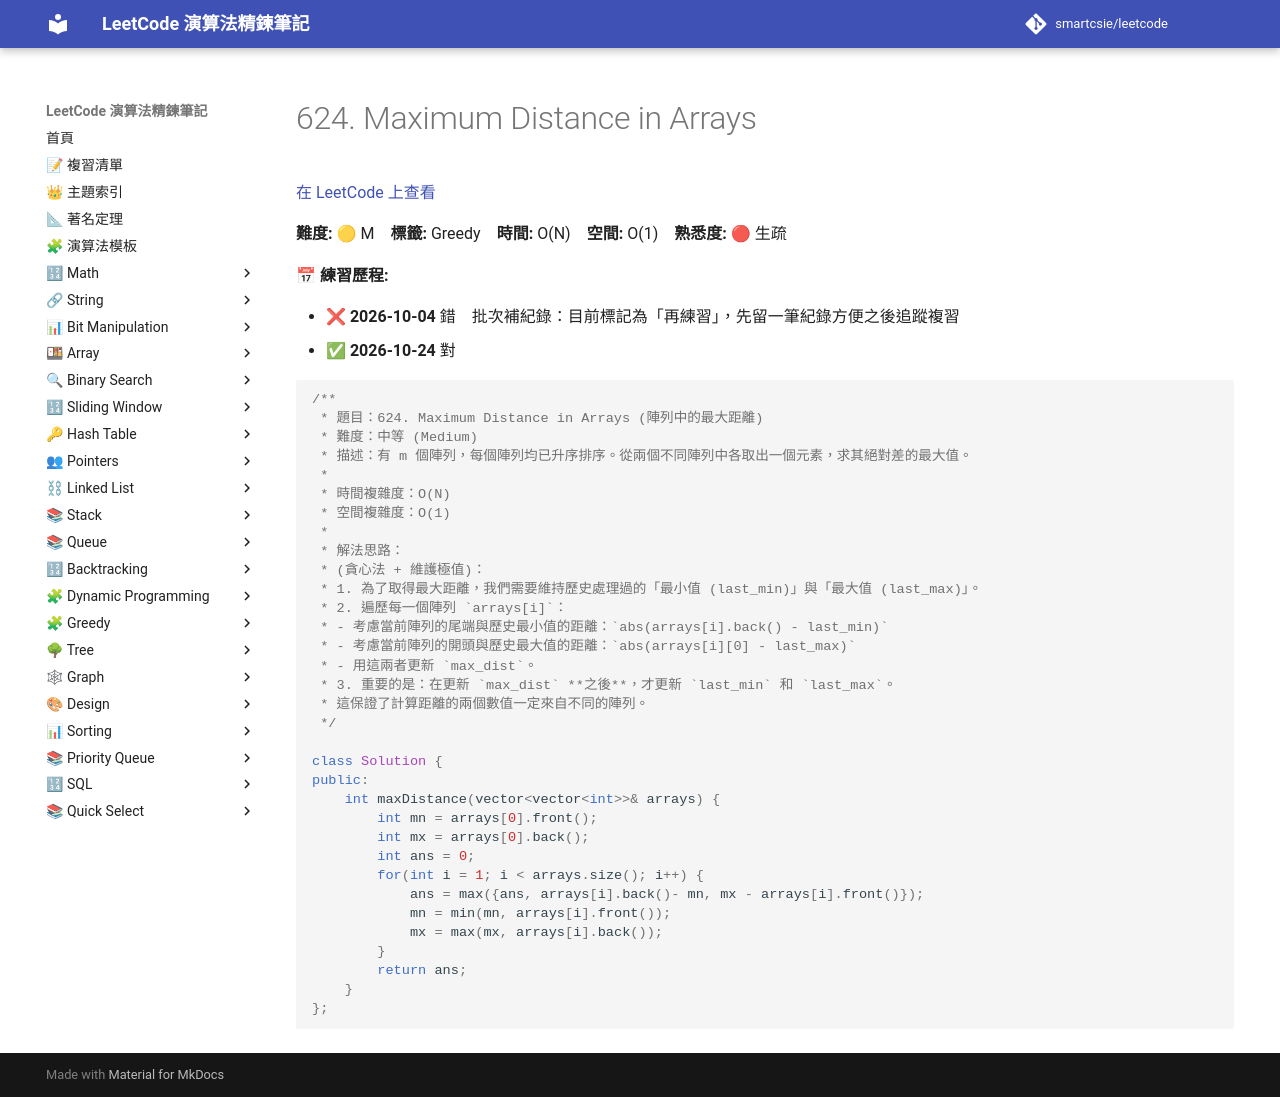

repository: smartcsie/leetcode · page: problems/0624/index.html · generator: mkdocs

# 624. Maximum Distance in Arrays

[在 LeetCode 上查看](https://leetcode.com/problems/maximum-distance-in-arrays)

**難度:** 🟡 M　**標籤:** Greedy　**時間:** O(N)　**空間:** O(1)　**熟悉度:** 🔴 生疏

**📅 練習歷程:**

- ❌ **2026-10-04** 錯　批次補紀錄：目前標記為「再練習」，先留一筆紀錄方便之後追蹤複習
- ✅ **2026-10-24** 對

```cpp
/**
 * 題目：624. Maximum Distance in Arrays (陣列中的最大距離)
 * 難度：中等 (Medium)
 * 描述：有 m 個陣列，每個陣列均已升序排序。從兩個不同陣列中各取出一個元素，求其絕對差的最大值。
 *
 * 時間複雜度：O(N)
 * 空間複雜度：O(1)
 *
 * 解法思路：
 * (貪心法 + 維護極值)：
 * 1. 為了取得最大距離，我們需要維持歷史處理過的「最小值 (last_min)」與「最大值 (last_max)」。
 * 2. 遍歷每一個陣列 `arrays[i]`：
 * - 考慮當前陣列的尾端與歷史最小值的距離：`abs(arrays[i].back() - last_min)`
 * - 考慮當前陣列的開頭與歷史最大值的距離：`abs(arrays[i][0] - last_max)`
 * - 用這兩者更新 `max_dist`。
 * 3. 重要的是：在更新 `max_dist` **之後**，才更新 `last_min` 和 `last_max`。
 * 這保證了計算距離的兩個數值一定來自不同的陣列。
 */

class Solution {
public:
    int maxDistance(vector<vector<int>>& arrays) {
        int mn = arrays[0].front();
        int mx = arrays[0].back();
        int ans = 0;
        for(int i = 1; i < arrays.size(); i++) {
            ans = max({ans, arrays[i].back()- mn, mx - arrays[i].front()});
            mn = min(mn, arrays[i].front());
            mx = max(mx, arrays[i].back());
        }
        return ans;
    }
};
```
